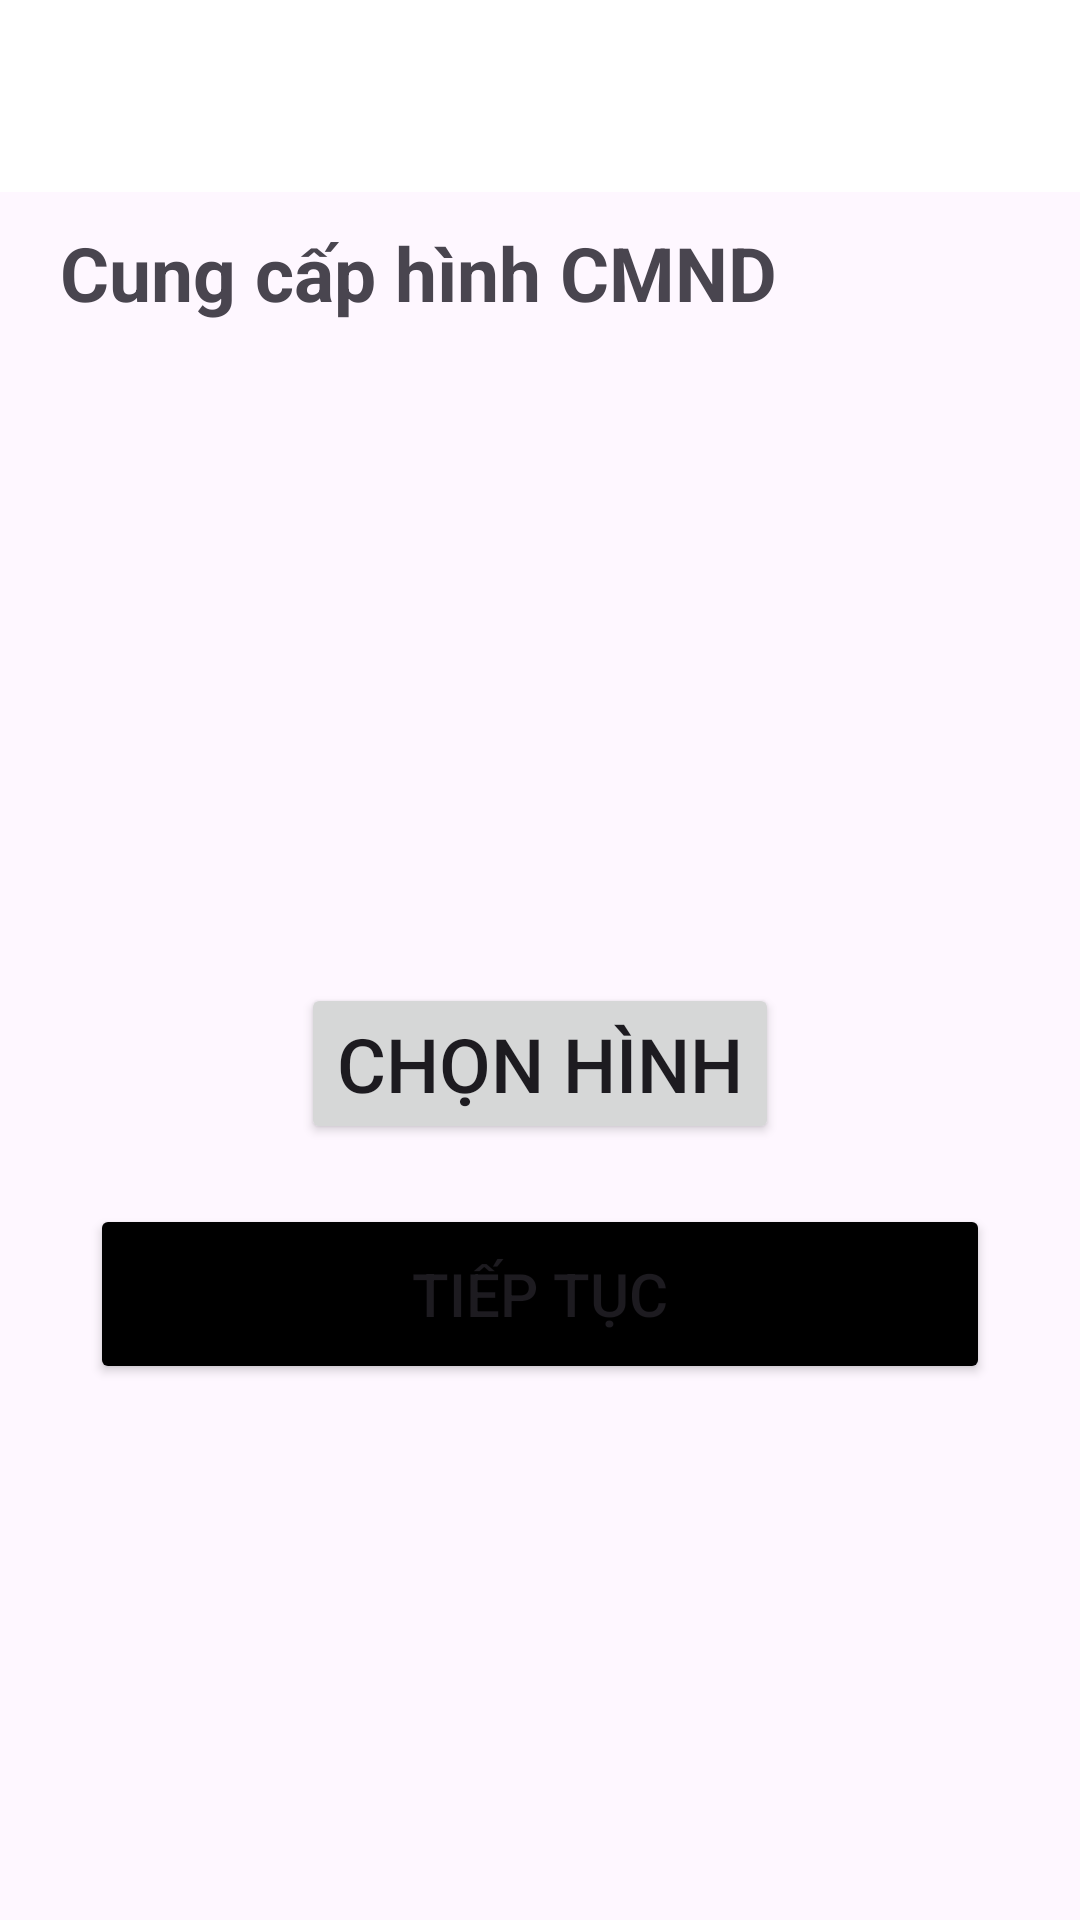

Here is an Android app screen rendered from its layout file. Give the layout XML and the strings, colors and styles it references.
<!-- AndroidManifest.xml: application theme Theme.AppDiHocChung -->
<!-- res/layout/activity_tai_xe_dang_ky3.xml -->
<?xml version="1.0" encoding="utf-8"?>
<LinearLayout xmlns:android="http://schemas.android.com/apk/res/android"
    xmlns:app="http://schemas.android.com/apk/res-auto"
    xmlns:tools="http://schemas.android.com/tools"
    android:layout_width="match_parent"
    android:layout_height="match_parent"
    tools:context=".TaiXe_DangKy_3Activity"
    android:orientation="vertical">

    <androidx.appcompat.widget.Toolbar
        android:id="@+id/toolbar1"
        android:layout_width="match_parent"
        android:layout_height="wrap_content"
        android:background="@color/white"
        android:gravity="center"
        android:minHeight="?attr/actionBarSize"
        android:theme="?attr/actionBarTheme">

        <TextView
            android:id="@+id/daybooking"
            android:layout_width="match_parent"
            android:layout_height="wrap_content"
            android:fontFamily="sans-serif-black"
            android:gravity="left"
            android:layout_marginLeft="27dp"
            android:text=""
            android:textSize="20dp" />

    </androidx.appcompat.widget.Toolbar>

    <TextView
        android:layout_width="wrap_content"
        android:layout_height="wrap_content"
        android:text="Cung cấp hình CMND"
        android:textStyle="bold"
        android:layout_marginTop="10sp"
        android:layout_marginLeft="20sp"
        android:textSize="25sp" />

    <LinearLayout
        android:layout_width="match_parent"
        android:layout_height="wrap_content"
        android:layout_marginTop="20sp"
        android:orientation="vertical"
        android:gravity="center">

        <ImageView
            android:layout_width="200sp"
            android:layout_height="200sp"
            android:id="@+id/IVPreviewImage"/>

        <Button
            android:layout_width="wrap_content"
            android:layout_height="wrap_content"
            android:textSize="25sp"
            android:id="@+id/BSelectImage"
            android:text="Chọn hình"/>

        <Button
            android:layout_width="300sp"
            android:layout_height="60sp"
            android:layout_marginTop="20sp"
            android:text="Tiếp tục"
            android:textSize="20sp"
            android:backgroundTint="@color/black"
            android:onClick="tiepTuc"/>

    </LinearLayout>

</LinearLayout>
<!-- resources referenced by this layout -->
<resources>
  <color name="black">#FF000000</color>
  <color name="white">#FFFFFFFF</color>
  <style name="Theme.AppDiHocChung" parent="Base.Theme.AppDiHocChung" />
  <style name="Base.Theme.AppDiHocChung" parent="Theme.Material3.DayNight.NoActionBar">
          
          
      </style>
</resources>
